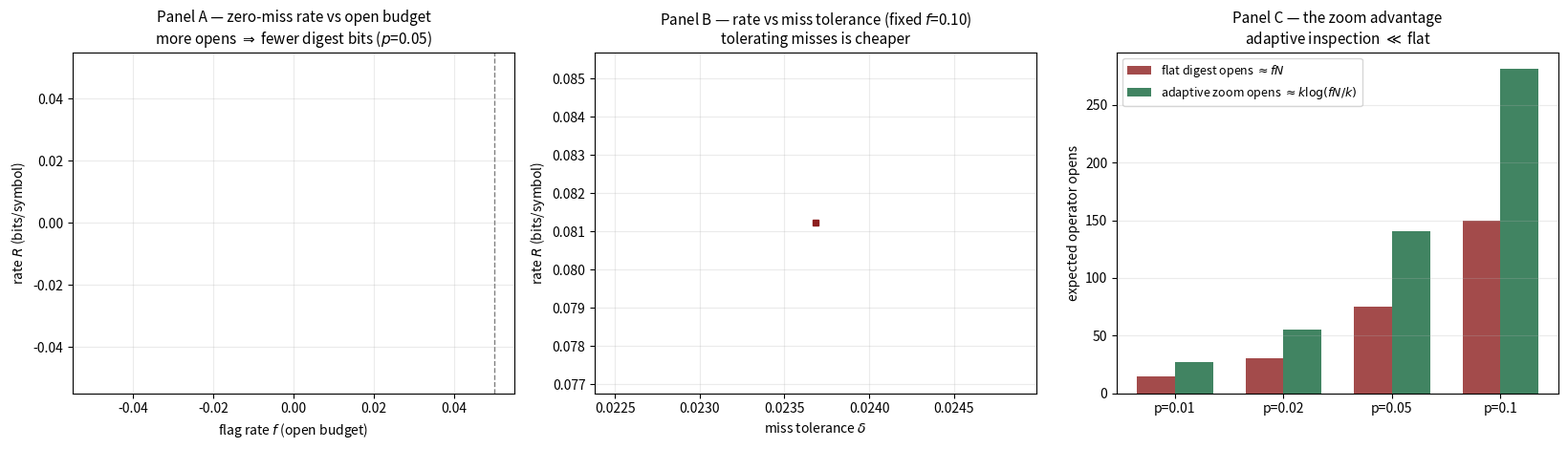

Recreate this plot in Python. (Note: this script raises an exception after producing the figure.)
"""
B1 — The Digest-Zoom Pareto Frontier
=====================================
Two deliverables:
  (i)  The two-constraint rate-distortion function R(delta, f) for a binary source,
       solved via the test-channel / Lagrangian method and verified numerically.
       Theorem I.6.1's worst-case floor is the (delta=0) corner.
  (ii) The zoom-advantage theorem: adaptive second-stage inspection (Hwang-style
       generalized binary splitting inside the flagged set) reduces expected opens
       from f*N to k*log2(fN/k)+O(k), quantifying what "zoom" buys over a flat digest.

Model. Each of N artifacts is load-bearing i.i.d. Bernoulli(p). A digest is B bits
about X^N; the operator opens the flagged set (size ~fN) and may then ZOOM
adaptively (open groups, drilling only into flagged groups). Costs:
    total = c_read * B  +  c_open * E[opens]  +  c_miss * E[missed load-bearing].
The digest's job (stage 1) is a lossy description with a FALSE-NEGATIVE constraint
(misses priced by delta) and a flag-rate constraint (false positives priced by f).
"""
import numpy as np
from math import log2, lgamma, log, ceil
from pathlib import Path
import matplotlib
matplotlib.use("Agg")
import matplotlib.pyplot as plt
rng = np.random.default_rng(20260816)

def h2(x):
    if x<=0 or x>=1: return 0.0
    return -x*log2(x)-(1-x)*log2(1-x)

# ------------------------------------------------------------------
# (i) Two-constraint rate-distortion for a Bernoulli(p) source.
# Test channel: source X in {0,1} (1=load-bearing), reconstruction/flag Xhat in {0,1}
# (1=flagged). Constraints:
#   false negative  Pr(X=1, Xhat=0) <= delta      (misses)
#   flag rate       Pr(Xhat=1)      <= f          (open budget)
# Rate R = I(X;Xhat) minimized over channels meeting both.
# We solve the small convex program directly (4 joint probs, 2 marginprobs fixed).
# ------------------------------------------------------------------
from scipy.optimize import linprog, minimize

def rate_two_constraint(p, delta, f):
    """Minimize I(X;Xhat) s.t. FN<=delta, flag-rate<=f, valid joint with X~Bern(p)."""
    # joint q[x,xh], x in{0,1}, xh in{0,1}; marginals on X fixed to (1-p, p)
    # variables: q00,q01,q10,q11  (x,xh)
    def mi(q):
        q=np.clip(q,1e-12,1); q=q.reshape(2,2); q/=q.sum()
        px=q.sum(1,keepdims=True); pxh=q.sum(0,keepdims=True)
        return float((q*np.log2(q/(px*pxh))).sum())
    cons=[
        {'type':'eq','fun':lambda q: q.sum()-1},
        {'type':'eq','fun':lambda q: q[0]+q[1]-(1-p)},   # Pr(X=0)=1-p
        {'type':'eq','fun':lambda q: q[2]+q[3]-p},        # Pr(X=1)=p
        {'type':'ineq','fun':lambda q: delta-q[2]},       # FN=Pr(X=1,Xhat=0)=q10<=delta
        {'type':'ineq','fun':lambda q: f-(q[1]+q[3])},    # flag rate=Pr(Xhat=1)<=f
    ]
    best=np.inf
    for _ in range(12):
        x0=rng.dirichlet([1,1,1,1])
        res=minimize(mi,x0,constraints=cons,bounds=[(0,1)]*4,
                     method='SLSQP',options={'maxiter':300,'ftol':1e-10})
        if res.success: best=min(best,res.fun)
    return max(best,0.0)

p=0.05
print("="*66)
print(f"(i) Two-constraint rate-distortion R(delta,f), Bernoulli source p={p}")
print("="*66)
print(f"{'delta':>8} {'f':>6} {'R(bits/sym)':>12}   note")
for delta,f in [(0.0,p),(0.0,2*p),(0.0,0.15),(0.01,0.10),(0.02,0.08),(0.05,0.05)]:
    R=rate_two_constraint(p,delta,f)
    note=""
    if delta==0 and abs(f-p)<1e-9: note="zero-miss, minimal flags (the floor corner)"
    elif delta==0: note="zero-miss, generous flags"
    else: note="miss-tolerant -> cheaper"
    print(f"{delta:>8.3f} {f:>6.3f} {R:>12.4f}   {note}")

# Frontier: R vs f at delta=0, and R vs delta at fixed f
fgrid=np.linspace(p+1e-3,0.4,25)
R_f=[rate_two_constraint(p,0.0,f) for f in fgrid]
dgrid=np.linspace(0,p,20)
R_d=[rate_two_constraint(p,d,0.10) for d in dgrid]

# ------------------------------------------------------------------
# (ii) Zoom-advantage: flat digest opens f*N; adaptive splitting opens
# ~ k*log2(fN/k). Simulate both to confirm.
# ------------------------------------------------------------------
def flat_opens(N,flagged):        return len(flagged)
def adaptive_opens(N, load_set, flagged_set):
    """Generalized binary splitting inside the flagged set: recursively halve a
    group; if a group tests 'contains a load-bearing item' (one group query),
    drill in; else discard. Counts GROUP QUERIES (zoom opens)."""
    flagged=sorted(flagged_set)
    if not flagged: return 0
    opens=0
    stack=[flagged]
    while stack:
        grp=stack.pop()
        opens+=1                                  # one group query (zoom)
        contains=any(i in load_set for i in grp)
        if not contains: continue
        if len(grp)==1: continue                  # identified
        mid=len(grp)//2
        stack.append(grp[:mid]); stack.append(grp[mid:])
    return opens

print("\n"+"="*66)
print("(ii) Zoom-advantage: flat opens vs adaptive (group-splitting) opens")
print("="*66)
N=1000
print(f"{'k':>5} {'flagged fN':>11} {'flat opens':>11} {'adaptive opens':>15} {'ratio':>7} {'k*log2(fN/k)':>13}")
for p_ in [0.01,0.02,0.05,0.1]:
    trials=200; flat=[]; adap=[]
    for _ in range(trials):
        X=rng.random(N)<p_
        load=set(np.where(X)[0])
        k=len(load)
        # flag = true load set plus false positives to reach flag rate f=1.5*p
        f=min(1.0,1.5*p_)
        n_flag=int(f*N)
        extra=set(rng.choice(np.where(~X)[0], size=max(0,n_flag-k), replace=False)) if n_flag>k else set()
        flagged=load|extra
        flat.append(flat_opens(N,flagged))
        adap.append(adaptive_opens(N,load,flagged))
    k_mean=p_*N; fN=1.5*p_*N
    pred=k_mean*log2(max(fN/max(k_mean,1),1.001))
    print(f"{k_mean:>5.0f} {fN:>11.0f} {np.mean(flat):>11.1f} {np.mean(adap):>15.1f} "
          f"{np.mean(flat)/max(np.mean(adap),1):>7.2f} {pred:>13.1f}")

# ------------------------------------------------------------------
# RENDER frontier + zoom advantage
# ------------------------------------------------------------------
fig,axes=plt.subplots(1,3,figsize=(16.5,4.8))

ax=axes[0]
ax.plot(fgrid,R_f,'o-',color='#1e466e',ms=4,lw=1.6)
ax.axvline(p,color='gray',ls='--',lw=1); ax.text(p+0.005,max(R_f)*0.9,f'f=p={p}',color='gray',fontsize=9)
ax.set_xlabel('flag rate $f$ (open budget)'); ax.set_ylabel('rate $R$ (bits/symbol)')
ax.set_title(f'Panel A — zero-miss rate vs open budget\nmore opens $\\Rightarrow$ fewer digest bits ($p$={p})',fontsize=11)
ax.grid(alpha=0.25)

ax=axes[1]
ax.plot(dgrid,R_d,'s-',color='#8c1e1e',ms=4,lw=1.6)
ax.set_xlabel('miss tolerance $\\delta$'); ax.set_ylabel('rate $R$ (bits/symbol)')
ax.set_title('Panel B — rate vs miss tolerance (fixed $f$=0.10)\ntolerating misses is cheaper',fontsize=11)
ax.grid(alpha=0.25)

ax=axes[2]
ps=[0.01,0.02,0.05,0.1]; flatv=[]; adapv=[]
N=1000
for p_ in ps:
    fl=[]; ad=[]
    for _ in range(150):
        X=rng.random(N)<p_; load=set(np.where(X)[0]); k=len(load)
        f=min(1.0,1.5*p_); n_flag=int(f*N)
        extra=set(rng.choice(np.where(~X)[0],size=max(0,n_flag-k),replace=False)) if n_flag>k else set()
        flagged=load|extra
        fl.append(len(flagged)); ad.append(adaptive_opens(N,load,flagged))
    flatv.append(np.mean(fl)); adapv.append(np.mean(ad))
xx=np.arange(len(ps)); w=0.35
ax.bar(xx-w/2,flatv,w,label='flat digest opens $\\approx fN$',color='#8c1e1e',alpha=0.8)
ax.bar(xx+w/2,adapv,w,label='adaptive zoom opens $\\approx k\\log(fN/k)$',color='#1f6e46',alpha=0.85)
ax.set_xticks(xx); ax.set_xticklabels([f'p={p_}' for p_ in ps])
ax.set_ylabel('expected operator opens'); ax.legend(fontsize=9)
ax.set_title('Panel C — the zoom advantage\nadaptive inspection $\\ll$ flat',fontsize=11)
ax.grid(alpha=0.25,axis='y')

plt.tight_layout()
plt.savefig(Path(__file__).resolve().parent / 'b1_figure.png',dpi=150,bbox_inches='tight')
print("\nFigure saved to b1_figure.png")
